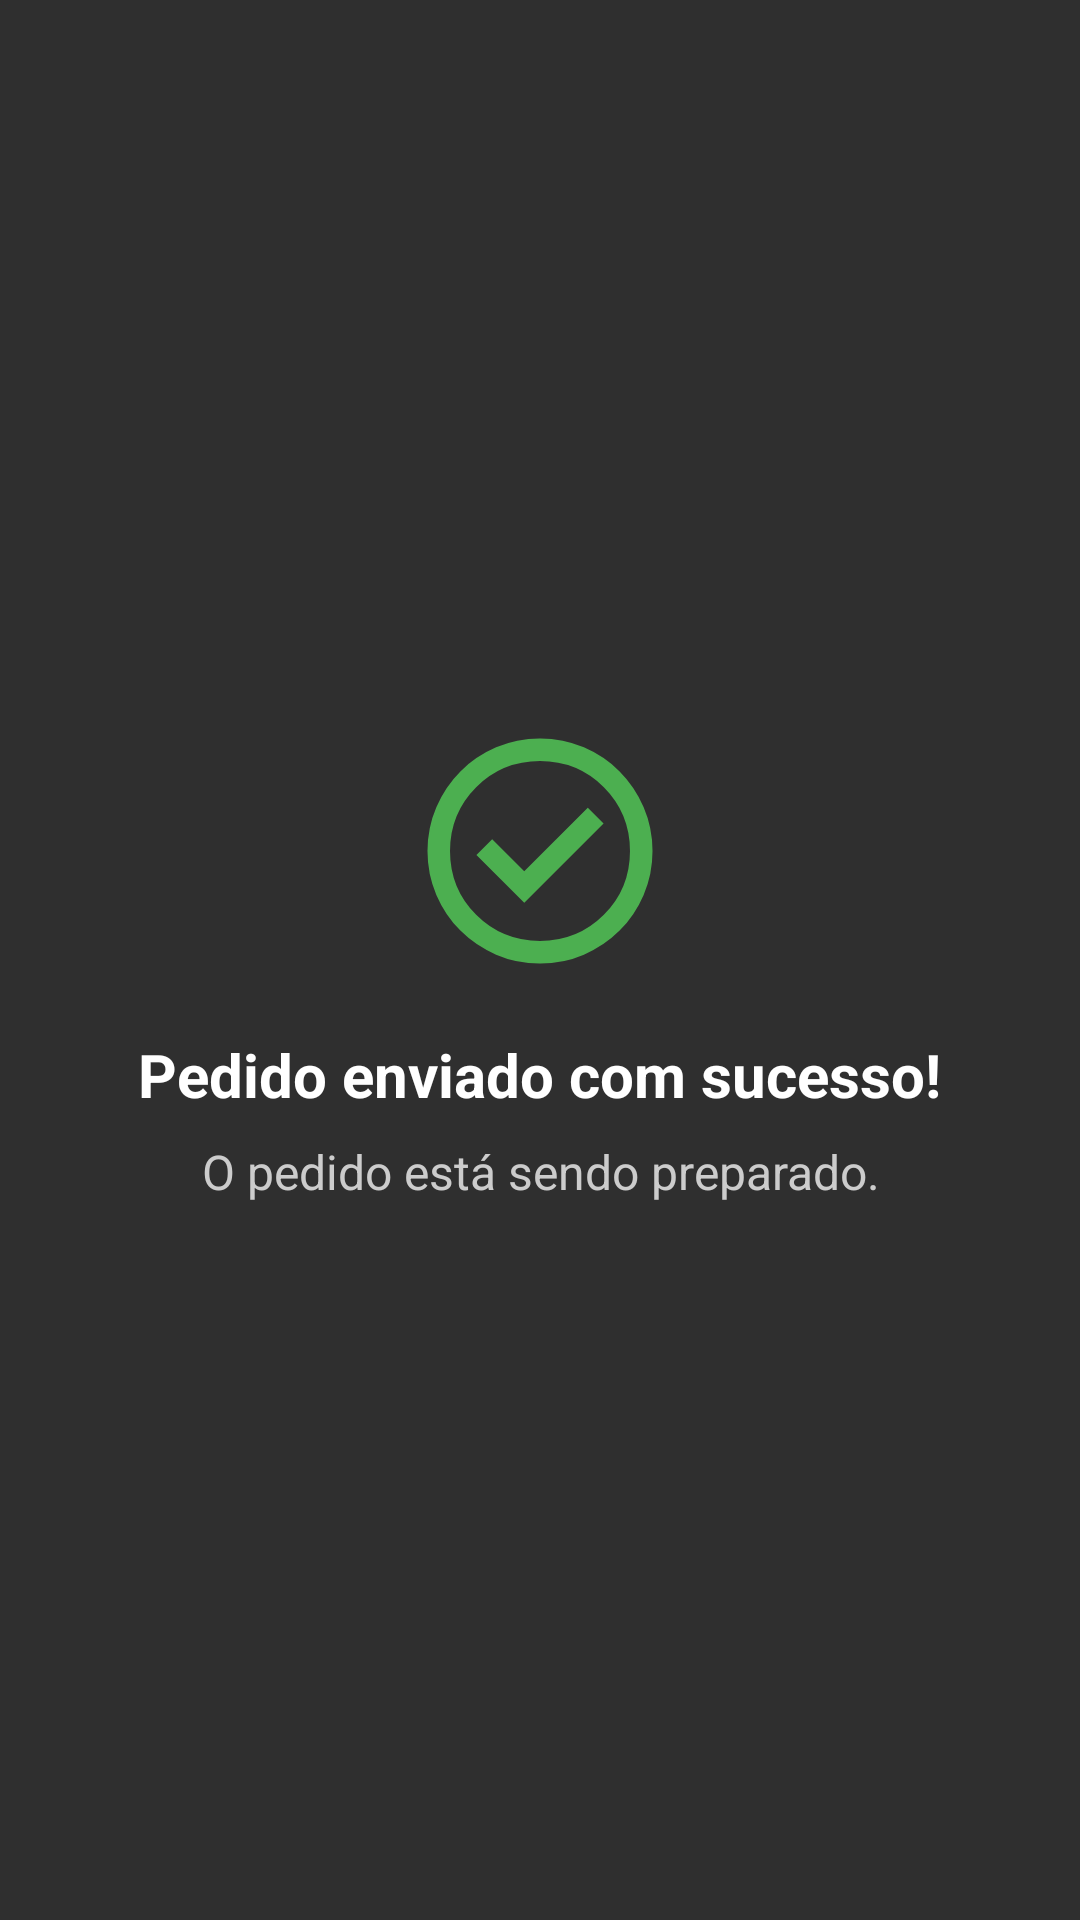

This screen was rendered from an Android layout file. Write that file and the resources it references.
<!-- AndroidManifest.xml: application theme AppTheme -->
<!-- res/layout/dialog_success.xml -->
<?xml version="1.0" encoding="utf-8"?>
<LinearLayout xmlns:android="http://schemas.android.com/apk/res/android"
    xmlns:app="http://schemas.android.com/apk/res-auto"
    android:layout_width="match_parent"
    android:layout_height="match_parent"
    android:background="#2F2F2F"
    android:gravity="center"
    android:orientation="vertical"
    android:padding="16dp">

    
    <ImageView
        android:id="@+id/imageCheck"
        android:layout_width="90dp"
        android:layout_height="90dp"
        android:layout_marginBottom="16dp"
        android:src="@drawable/ic_check_circle"
        app:tint="#4CAF50" />

    
    <TextView
        android:id="@+id/textSuccess"
        android:layout_width="wrap_content"
        android:layout_height="wrap_content"
        android:layout_marginBottom="8dp"
        android:gravity="center"
        android:text="Pedido enviado com sucesso!"
        android:textColor="#FFFFFF"
        android:textSize="20sp"
        android:textStyle="bold" />

    
    <TextView
        android:id="@+id/textInfo"
        android:layout_width="wrap_content"
        android:layout_height="wrap_content"
        android:gravity="center"
        android:text="O pedido está sendo preparado."
        android:textColor="#CCCCCC"
        android:textSize="16sp" />
</LinearLayout>
<!-- resources referenced by this layout -->
<resources>
  <!-- drawable ic_check_circle (drawable) -->
  <vector xmlns:android="http://schemas.android.com/apk/res/android" android:height="24dp" android:tint="#FFFFFF" android:viewportHeight="960" android:viewportWidth="960" android:width="24dp">
        
      <path android:fillColor="@android:color/white" android:pathData="M424,664L706,382L650,326L424,552L310,438L254,494L424,664ZM480,880Q397,880 324,848.5Q251,817 197,763Q143,709 111.5,636Q80,563 80,480Q80,397 111.5,324Q143,251 197,197Q251,143 324,111.5Q397,80 480,80Q563,80 636,111.5Q709,143 763,197Q817,251 848.5,324Q880,397 880,480Q880,563 848.5,636Q817,709 763,763Q709,817 636,848.5Q563,880 480,880ZM480,800Q614,800 707,707Q800,614 800,480Q800,346 707,253Q614,160 480,160Q346,160 253,253Q160,346 160,480Q160,614 253,707Q346,800 480,800ZM480,480Q480,480 480,480Q480,480 480,480Q480,480 480,480Q480,480 480,480Q480,480 480,480Q480,480 480,480Q480,480 480,480Q480,480 480,480Z"/>
      
  </vector>
  <style name="AppTheme" parent="Theme.Material3.DayNight.NoActionBar">
          <item name="colorPrimary">@color/accent_beige</item>
          <item name="backgroundColor">@color/coffee_bg</item>
          <item name="colorSurface">@color/coffee_bg</item>
          <item name="colorSurfaceVariant">@color/card_bg</item>
          <item name="android:textColorPrimary">@color/text_primary</item>
          <item name="android:textColorSecondary">@color/text_secondary</item>
          <item name="android:statusBarColor">#2f2f2f</item>
  
          
          <item name="materialAlertDialogTheme">@style/ThemeOverlay.GraoDaVilla.MaterialAlertDialog</item>
      </style>
  <color name="accent_beige">#C9A78F</color>
  <color name="coffee_bg">#3B3B3B</color>
  <color name="card_bg">#4A4A4A</color>
  <color name="text_primary">#FFFFFF</color>
  <color name="text_secondary">#E0E0E0</color>
  <style name="ThemeOverlay.GraoDaVilla.MaterialAlertDialog" parent="ThemeOverlay.Material3.MaterialAlertDialog">
          <item name="android:textColorPrimary">@color/text_primary</item>
          <item name="android:textColorSecondary">@color/text_secondary</item>
          <item name="materialCardViewStyle">@style/Widget.GraoDaVilla.CardView</item>
      </style>
  <style name="Widget.GraoDaVilla.CardView" parent="Widget.MaterialComponents.CardView">
          <item name="cardCornerRadius">16dp</item>
          <item name="cardElevation">6dp</item>
          <item name="cardBackgroundColor">@color/card_bg</item>
      </style>
</resources>
